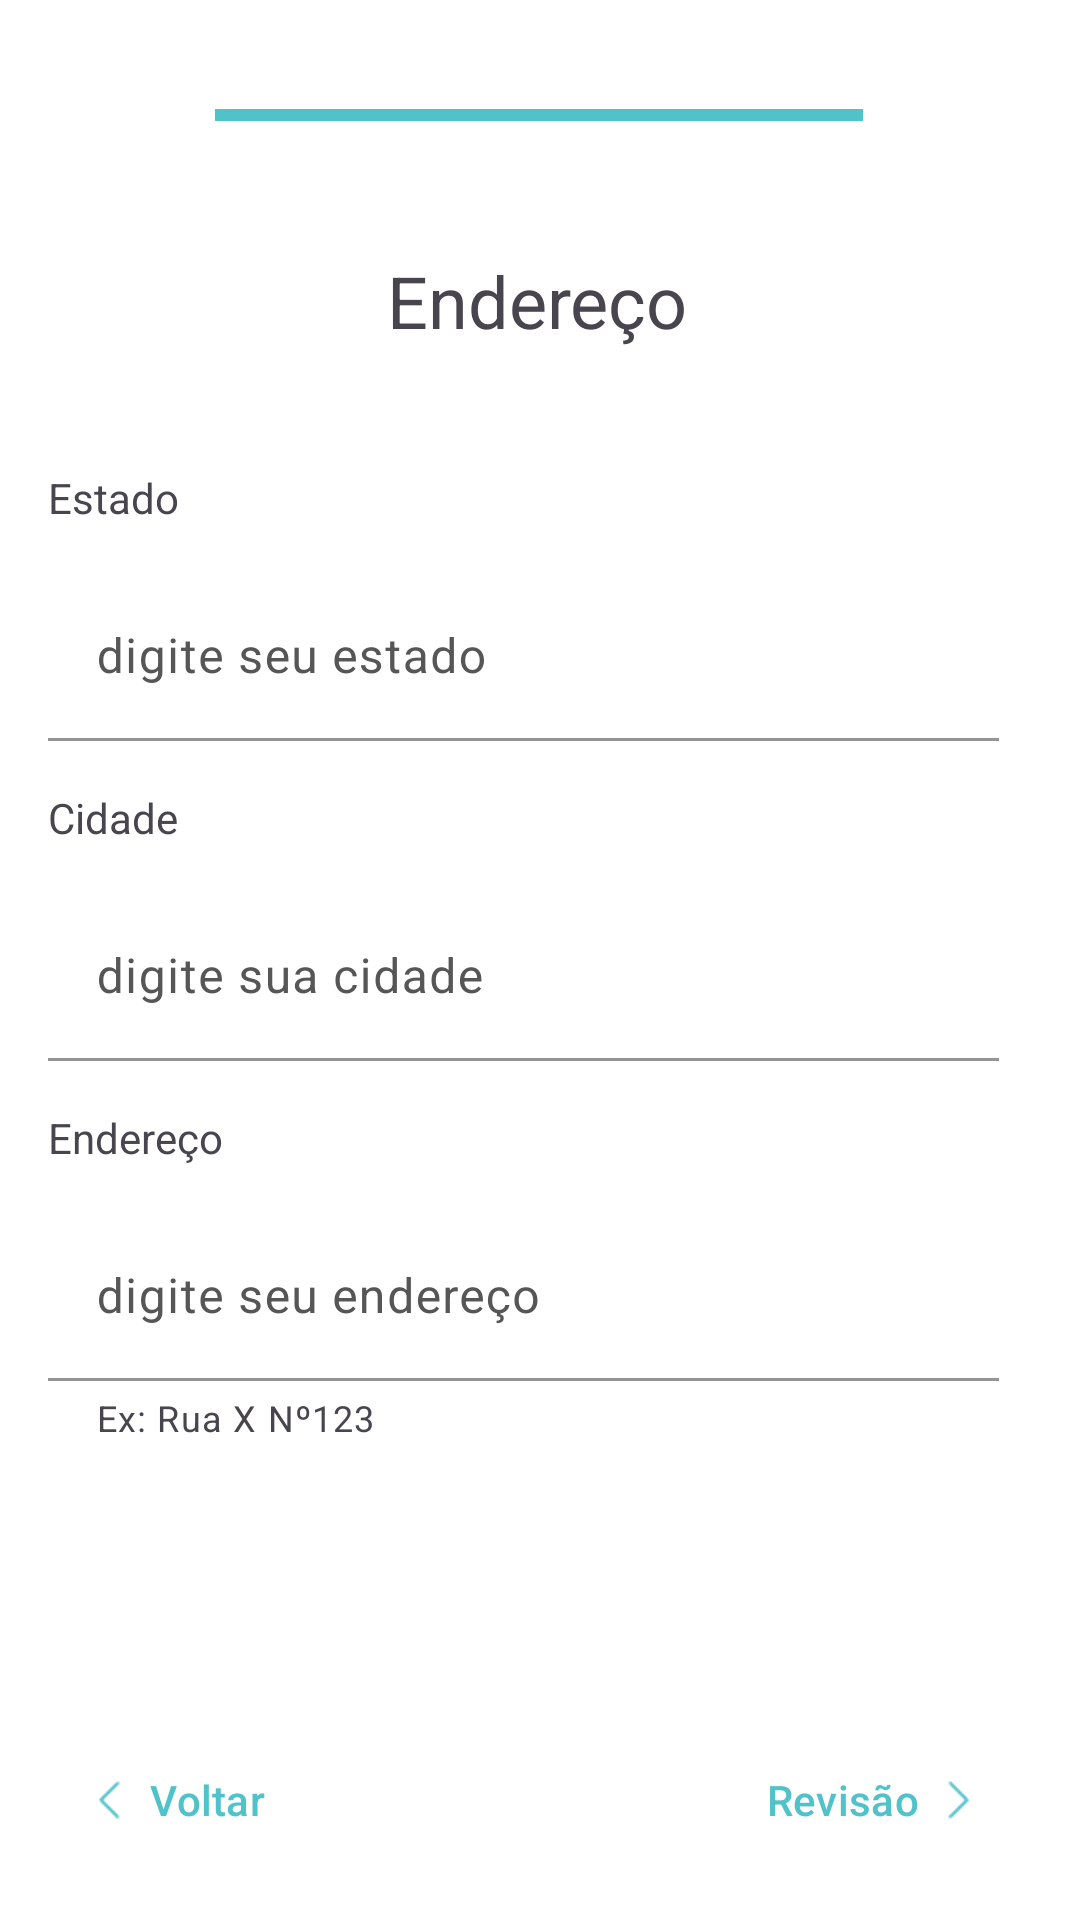

Produce the Android XML layout that renders to this screen, including the resource entries it uses.
<!-- AndroidManifest.xml: application theme Theme.Projeto -->
<!-- res/layout/activity_step03.xml -->
<?xml version="1.0" encoding="utf-8"?>
<androidx.constraintlayout.widget.ConstraintLayout xmlns:android="http://schemas.android.com/apk/res/android"
    xmlns:app="http://schemas.android.com/apk/res-auto"
    xmlns:tools="http://schemas.android.com/tools"
    android:id="@+id/AnotherMain"
    android:layout_width="match_parent"
    android:layout_height="match_parent"
    android:background="@color/white"
    tools:context=".RegisterStep03Activity"
    android:clickable="true"
    android:focusableInTouchMode="true"
    >


    <TextView
        android:id="@+id/textView4"
        android:layout_width="wrap_content"
        android:layout_height="wrap_content"
        android:layout_marginTop="84dp"
        android:text="Endereço"
        android:textSize="24sp"
        app:layout_constraintEnd_toEndOf="parent"
        app:layout_constraintHorizontal_bias="0.497"
        app:layout_constraintStart_toStartOf="parent"
        app:layout_constraintTop_toTopOf="parent" />

    <TextView
        android:id="@+id/textView7"
        android:layout_width="wrap_content"
        android:layout_height="wrap_content"
        android:layout_marginStart="16dp"
        android:layout_marginTop="40dp"
        android:labelFor="@id/StateTextLayout"
        android:text="Estado"
        app:layout_constraintStart_toStartOf="parent"
        app:layout_constraintTop_toBottomOf="@+id/textView4" />

    <com.google.android.material.textfield.TextInputLayout
        android:id="@+id/StateTextLayout"
        android:layout_width="317dp"
        android:layout_height="0dp"
        android:layout_marginStart="16dp"
        android:layout_marginTop="16dp"
        android:hint="digite seu estado"
        android:labelFor="@id/textView3"
        android:textColorHint="@color/subtitle"
        app:boxBackgroundColor="@color/white"
        app:boxBackgroundMode="filled"
        app:boxStrokeColor="@color/active"
        app:endIconMode="clear_text"
        app:hintTextColor="@color/active"
        app:layout_constraintStart_toStartOf="parent"
        app:layout_constraintTop_toBottomOf="@+id/textView7">


        <com.google.android.material.textfield.TextInputEditText
            android:id="@+id/StateText"
            android:layout_width="match_parent"
            android:layout_height="wrap_content"
            android:inputType="text"
            android:selectAllOnFocus="false"
            app:layout_constraintEnd_toEndOf="parent"
            app:layout_constraintHorizontal_bias="1.0"
            app:layout_constraintStart_toStartOf="parent"
            tools:layout_editor_absoluteY="343dp" />

    </com.google.android.material.textfield.TextInputLayout>

    <TextView
        android:id="@+id/textView9"
        android:layout_width="wrap_content"
        android:layout_height="wrap_content"
        android:layout_marginStart="16dp"
        android:layout_marginTop="16dp"
        android:text="Cidade"
        app:layout_constraintStart_toStartOf="parent"
        app:layout_constraintTop_toBottomOf="@+id/StateTextLayout" />

    <com.google.android.material.textfield.TextInputLayout
        android:id="@+id/CityTextLayout"
        android:layout_width="317dp"
        android:layout_height="0dp"
        android:layout_marginStart="16dp"
        android:layout_marginTop="16dp"
        android:hint="digite sua cidade"
        android:labelFor="@id/textView3"
        android:textColorHint="@color/subtitle"
        app:boxBackgroundColor="@color/white"
        app:boxBackgroundMode="filled"
        app:boxStrokeColor="@color/active"
        app:endIconMode="clear_text"
        app:hintTextColor="@color/active"
        app:layout_constraintStart_toStartOf="parent"
        app:layout_constraintTop_toBottomOf="@+id/textView9">


        <com.google.android.material.textfield.TextInputEditText
            android:id="@+id/CityText"
            android:layout_width="match_parent"
            android:layout_height="wrap_content"
            android:inputType="text"
            app:layout_constraintEnd_toEndOf="parent"
            app:layout_constraintHorizontal_bias="1.0"
            app:layout_constraintStart_toStartOf="parent"
            tools:layout_editor_absoluteY="343dp" />

    </com.google.android.material.textfield.TextInputLayout>

    <TextView
        android:id="@+id/textView10"
        android:layout_width="wrap_content"
        android:layout_height="wrap_content"
        android:layout_marginStart="16dp"
        android:layout_marginTop="16dp"
        android:text="Endereço"
        app:layout_constraintStart_toStartOf="parent"
        app:layout_constraintTop_toBottomOf="@+id/CityTextLayout" />

    <com.google.android.material.textfield.TextInputLayout
        android:id="@+id/AddressTextLayout"
        android:layout_width="317dp"
        android:layout_height="0dp"
        android:layout_marginStart="16dp"
        android:layout_marginTop="16dp"
        android:hint="digite seu endereço"
        android:labelFor="@id/textView3"
        android:textColorHint="@color/subtitle"
        app:boxBackgroundColor="@color/white"
        app:boxBackgroundMode="filled"
        app:boxStrokeColor="@color/active"
        app:endIconMode="none"
        app:helperText="Ex: Rua X Nº123"
        app:hintTextColor="@color/active"
        app:layout_constraintStart_toStartOf="parent"
        app:layout_constraintTop_toBottomOf="@+id/textView10">


        <com.google.android.material.textfield.TextInputEditText
            android:id="@+id/AddressText"
            android:layout_width="match_parent"
            android:layout_height="wrap_content"
            app:layout_constraintEnd_toEndOf="parent"
            app:layout_constraintHorizontal_bias="1.0"
            app:layout_constraintStart_toStartOf="parent"
            tools:layout_editor_absoluteY="343dp" />

    </com.google.android.material.textfield.TextInputLayout>

    <ProgressBar
        android:id="@+id/progressBar"
        style="?android:attr/progressBarStyleHorizontal"
        android:layout_width="216dp"
        android:layout_height="13dp"
        android:layout_marginTop="32dp"
        android:backgroundTintMode="add"
        android:indeterminateOnly="false"
        android:progress="100"
        android:progressBackgroundTint="@color/gray_light"
        android:progressBackgroundTintMode="screen"
        android:progressTint="@color/active"
        app:layout_constraintEnd_toEndOf="parent"
        app:layout_constraintHorizontal_bias="0.498"
        app:layout_constraintStart_toStartOf="parent"
        app:layout_constraintTop_toTopOf="parent" />

    <com.google.android.material.button.MaterialButton
        android:id="@+id/next_button"
        style="@style/Widget.Material3.Button.TextButton.Icon"
        android:layout_width="wrap_content"
        android:layout_height="wrap_content"
        android:layout_marginEnd="16dp"
        android:layout_marginBottom="16dp"
        android:onClick="onNextStep"
        android:text="Revisão"
        android:textColor="@color/active"
        android:textColorLink="@color/active"
        app:icon="@drawable/icon_caret_right"
        app:iconGravity="end"
        app:iconTint="@color/active"
        app:layout_constraintBottom_toBottomOf="parent"
        app:layout_constraintEnd_toEndOf="parent" />


    <com.google.android.material.button.MaterialButton
        android:id="@+id/previous_button"
        style="@style/Widget.Material3.Button.TextButton.Icon"
        android:layout_width="wrap_content"
        android:layout_height="wrap_content"
        android:layout_marginStart="16dp"
        android:layout_marginBottom="16dp"
        android:onClick="goBack"
        android:text="Voltar"
        android:textColor="@color/active"
        android:textColorLink="@color/active"
        android:visibility="visible"
        app:icon="@drawable/icon_caret_left"
        app:iconTint="@color/active"
        app:layout_constraintBottom_toBottomOf="parent"
        app:layout_constraintStart_toStartOf="parent" />


</androidx.constraintlayout.widget.ConstraintLayout>
<!-- resources referenced by this layout -->
<resources>
  <color name="active">#50C2C9</color>
  <color name="gray_light">#E0E0E0</color>
  <color name="subtitle">#565656</color>
  <color name="white">#FFFFFFFF</color>
  <!-- drawable icon_caret_left: png bitmap (drawable, 259 bytes) -->
  <!-- drawable icon_caret_right: png bitmap (drawable, 254 bytes) -->
  <style name="Theme.Projeto" parent="Base.Theme.Projeto" />
  <style name="Base.Theme.Projeto" parent="Theme.Material3.DayNight.NoActionBar">
          
          
      </style>
</resources>
